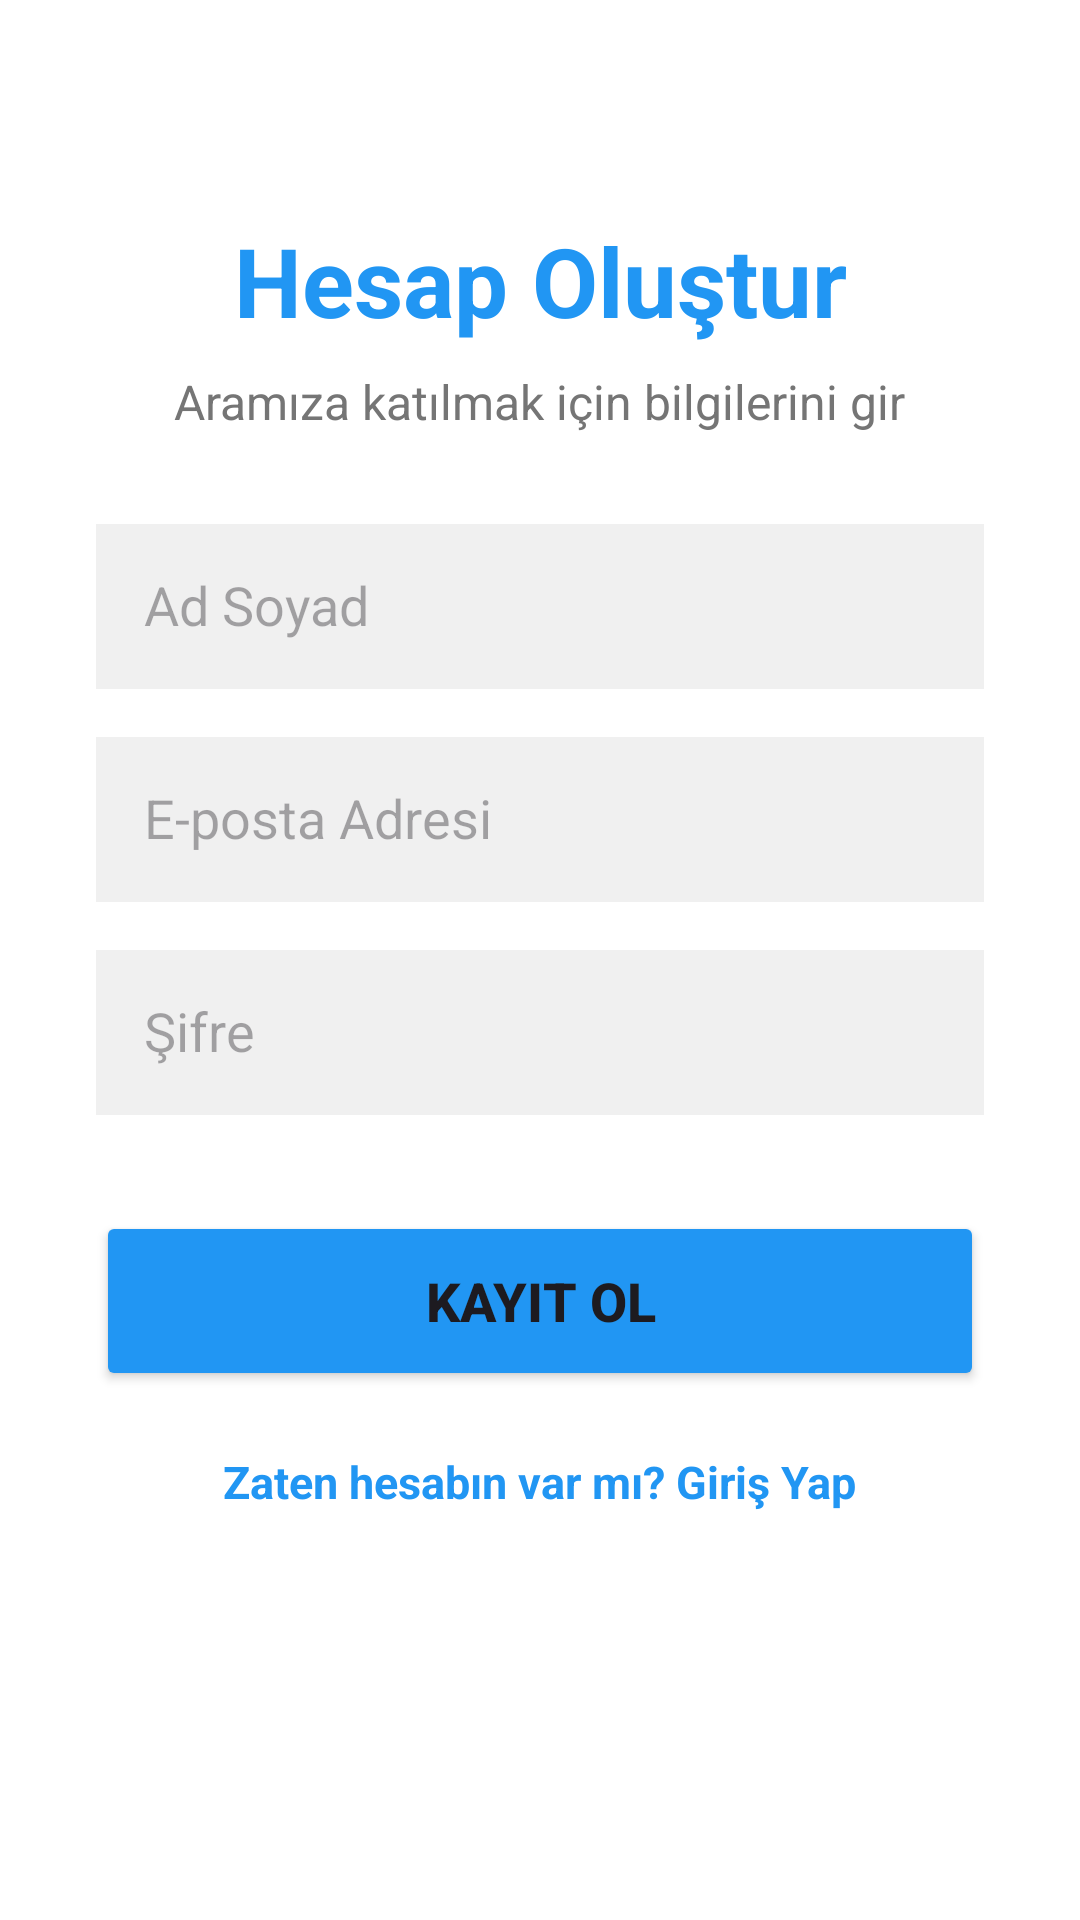

Reconstruct the res/layout file that produces this screen, plus the resources it refers to.
<!-- AndroidManifest.xml: application theme Theme.NotKütüphanesi -->
<!-- res/layout/activity_register.xml -->
<?xml version="1.0" encoding="utf-8"?>
<androidx.constraintlayout.widget.ConstraintLayout xmlns:android="http://schemas.android.com/apk/res/android"
    xmlns:app="http://schemas.android.com/apk/res-auto"
    xmlns:tools="http://schemas.android.com/tools"
    android:layout_width="match_parent"
    android:layout_height="match_parent"
    android:padding="32dp"
    android:background="#FFFFFF"
    tools:context=".RegisterActivity">

    <TextView
        android:id="@+id/tvRegisterTitle"
        android:layout_width="wrap_content"
        android:layout_height="wrap_content"
        android:text="Hesap Oluştur"
        android:textSize="32sp"
        android:textStyle="bold"
        android:textColor="#2196F3"
        app:layout_constraintTop_toTopOf="parent"
        app:layout_constraintStart_toStartOf="parent"
        app:layout_constraintEnd_toEndOf="parent"
        android:layout_marginTop="40dp"/>

    <TextView
        android:id="@+id/tvRegisterSubtitle"
        android:layout_width="wrap_content"
        android:layout_height="wrap_content"
        android:text="Aramıza katılmak için bilgilerini gir"
        android:textSize="16sp"
        android:textColor="#757575"
        android:layout_marginTop="8dp"
        app:layout_constraintTop_toBottomOf="@id/tvRegisterTitle"
        app:layout_constraintStart_toStartOf="parent"
        app:layout_constraintEnd_toEndOf="parent"/>

    <EditText
        android:id="@+id/etRegisterName"
        android:layout_width="0dp"
        android:layout_height="55dp"
        android:hint="Ad Soyad"
        android:inputType="textPersonName"
        android:background="#F0F0F0"
        android:padding="16dp"
        android:layout_marginTop="30dp"
        app:layout_constraintTop_toBottomOf="@id/tvRegisterSubtitle"
        app:layout_constraintStart_toStartOf="parent"
        app:layout_constraintEnd_toEndOf="parent"/>

    <EditText
        android:id="@+id/etRegisterEmail"
        android:layout_width="0dp"
        android:layout_height="55dp"
        android:hint="E-posta Adresi"
        android:inputType="textEmailAddress"
        android:background="#F0F0F0"
        android:padding="16dp"
        android:layout_marginTop="16dp"
        app:layout_constraintTop_toBottomOf="@id/etRegisterName"
        app:layout_constraintStart_toStartOf="parent"
        app:layout_constraintEnd_toEndOf="parent"/>

    <EditText
        android:id="@+id/etRegisterPassword"
        android:layout_width="0dp"
        android:layout_height="55dp"
        android:hint="Şifre"
        android:inputType="textPassword"
        android:background="#F0F0F0"
        android:padding="16dp"
        android:layout_marginTop="16dp"
        app:layout_constraintTop_toBottomOf="@id/etRegisterEmail"
        app:layout_constraintStart_toStartOf="parent"
        app:layout_constraintEnd_toEndOf="parent"/>

    <Button
        android:id="@+id/btnRegister"
        android:layout_width="0dp"
        android:layout_height="60dp"
        android:text="KAYIT OL"
        android:textSize="18sp"
        android:textStyle="bold"
        android:backgroundTint="#2196F3"
        android:layout_marginTop="32dp"
        app:layout_constraintTop_toBottomOf="@id/etRegisterPassword"
        app:layout_constraintStart_toStartOf="parent"
        app:layout_constraintEnd_toEndOf="parent"/>

    <TextView
        android:id="@+id/tvGoToLogin"
        android:layout_width="wrap_content"
        android:layout_height="wrap_content"
        android:text="Zaten hesabın var mı? Giriş Yap"
        android:textSize="15sp"
        android:textColor="#2196F3"
        android:textStyle="bold"
        android:layout_marginTop="20dp"
        app:layout_constraintTop_toBottomOf="@id/btnRegister"
        app:layout_constraintStart_toStartOf="parent"
        app:layout_constraintEnd_toEndOf="parent"/>

</androidx.constraintlayout.widget.ConstraintLayout>
<!-- resources referenced by this layout -->
<resources>
  <style name="Theme.NotKütüphanesi" parent="Base.Theme.NotKütüphanesi" />
  <style name="Base.Theme.NotKütüphanesi" parent="Theme.Material3.DayNight.NoActionBar">
          
          
      </style>
</resources>
